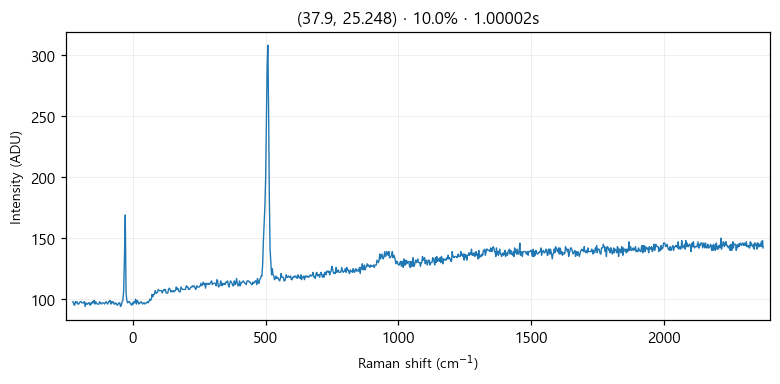

The table this chart was drawn from, first rows:
# laser_power_pct, 10.0
# exposure_time, 1
# laser_nm, 532
# mode, single
pixel_index, raman_shift_cm-1, wavelength_nm, intensity
0, -224.8, 525.7, 98.0
1, -221.8, 525.8, 96.0
2, -218.7, 525.9, 95.0
3, -215.6, 526, 98.0
4, -212.6, 526.1, 97.0
5, -209.5, 526.2, 98.0
6, -206.5, 526.2, 96.0
7, -203.4, 526.3, 96.0
8, -200.3, 526.4, 97.0
9, -197.3, 526.5, 98.0
10, -194.2, 526.6, 98.0
11, -191.2, 526.7, 97.0
12, -188.1, 526.7, 97.0
13, -185.1, 526.8, 97.0
14, -182, 526.9, 98.0
15, -179, 527, 94.0
16, -175.9, 527.1, 97.0
17, -172.9, 527.2, 96.0
18, -169.8, 527.3, 96.0
19, -166.8, 527.3, 97.0
20, -163.7, 527.4, 97.0
21, -160.7, 527.5, 95.0
22, -157.6, 527.6, 97.0
23, -154.6, 527.7, 96.0
24, -151.6, 527.8, 98.0
25, -148.5, 527.9, 97.0
26, -145.5, 527.9, 99.0
27, -142.4, 528, 96.0
28, -139.4, 528.1, 98.0
29, -136.4, 528.2, 97.0
30, -133.3, 528.3, 96.0
31, -130.3, 528.4, 96.0
32, -127.3, 528.4, 96.0
33, -124.3, 528.5, 98.0
34, -121.2, 528.6, 97.0
35, -118.2, 528.7, 96.0
36, -115.2, 528.8, 97.0
37, -112.2, 528.9, 97.0
38, -109.1, 529, 97.0
39, -106.1, 529, 96.0
40, -103.1, 529.1, 97.0
41, -100.1, 529.2, 98.0
42, -97.05, 529.3, 97.0
43, -94.03, 529.4, 96.0
44, -91.01, 529.5, 98.0
45, -88, 529.5, 98.0
46, -84.98, 529.6, 99.0
47, -81.97, 529.7, 96.0
48, -78.96, 529.8, 98.0
49, -75.95, 529.9, 97.0
50, -72.94, 530, 98.0
51, -69.93, 530, 96.0
52, -66.93, 530.1, 96.0
53, -63.92, 530.2, 97.0
54, -60.92, 530.3, 96.0
55, -57.91, 530.4, 95.0
... 968 more rows
